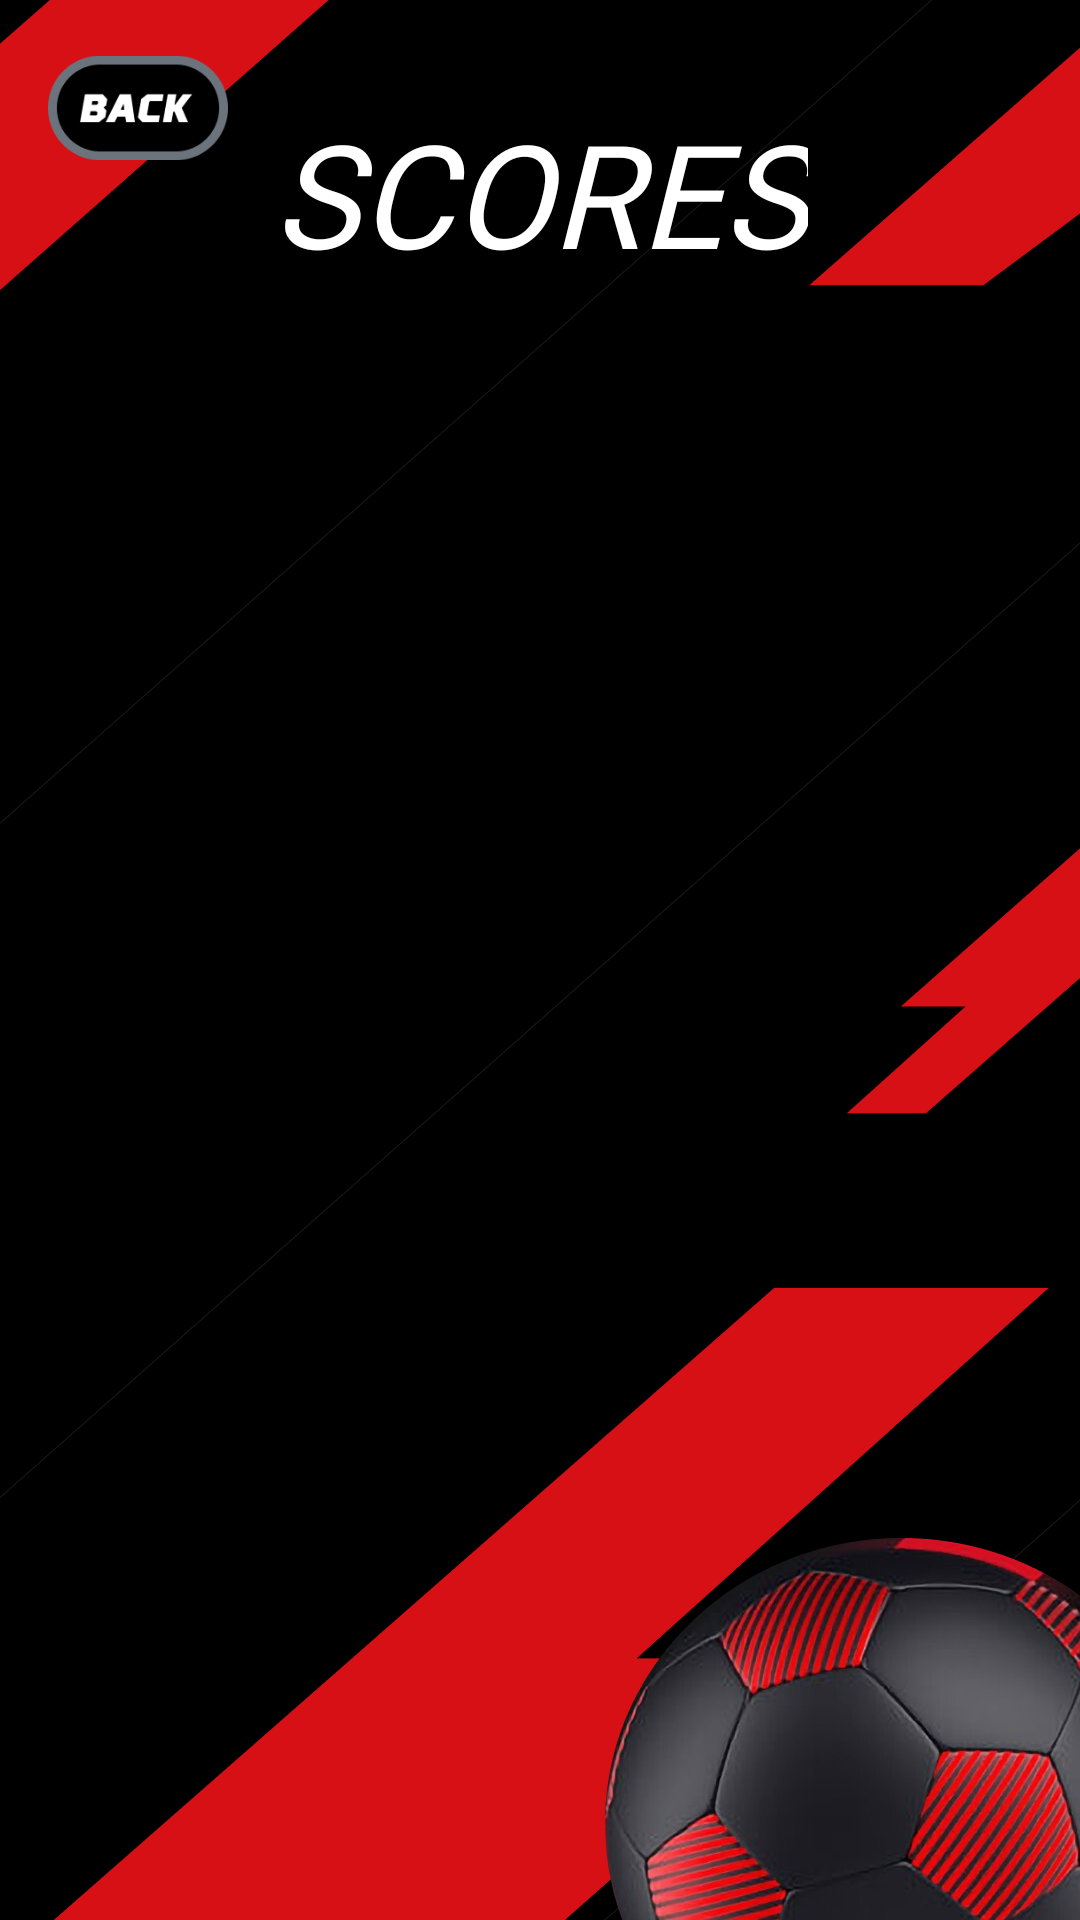

Reconstruct the res/layout file that produces this screen, plus the resources it refers to.
<!-- AndroidManifest.xml: application theme Theme.Leohn -->
<!-- res/layout/fragment_scores.xml -->
<layout xmlns:tools="http://schemas.android.com/tools"
    xmlns:android="http://schemas.android.com/apk/res/android"
    xmlns:app="http://schemas.android.com/apk/res-auto">
    <androidx.constraintlayout.widget.ConstraintLayout
        android:layout_width="match_parent"
        android:background="@color/black"
        android:layout_height="match_parent"
        tools:context=".StartFragment" >

        <ImageView
            android:id="@+id/imageView"
            android:layout_width="0dp"
            android:layout_height="0dp"
            android:src="@drawable/bg"
            android:scaleType="fitXY"
            app:layout_constraintBottom_toBottomOf="parent"
            app:layout_constraintEnd_toEndOf="parent"
            app:layout_constraintStart_toStartOf="parent"
            app:layout_constraintTop_toTopOf="parent" />

        <TextView
            android:id="@+id/textView2"
            android:layout_width="wrap_content"
            android:layout_height="wrap_content"
            android:layout_marginTop="32dp"
            android:fontFamily="@font/font"
            android:text="SCORES"
            android:textColor="#FFFFFF"
            android:textSize="48sp"
            android:textStyle="italic"
            app:layout_constraintEnd_toEndOf="parent"
            app:layout_constraintStart_toStartOf="parent"
            app:layout_constraintTop_toTopOf="parent" />

        <ImageView
            android:id="@+id/imageView2"
            android:layout_width="60dp"
            android:layout_height="40dp"
            android:layout_marginStart="16dp"
            android:layout_marginTop="16dp"
            android:src="@drawable/back"
            app:layout_constraintStart_toStartOf="parent"
            app:layout_constraintTop_toTopOf="parent" />

        <androidx.recyclerview.widget.RecyclerView
            app:layoutManager="androidx.recyclerview.widget.LinearLayoutManager"
            android:id="@+id/list"
            android:layout_width="0dp"
            android:layout_height="0dp"
            android:layout_marginTop="32dp"
            app:layout_constraintBottom_toBottomOf="parent"
            app:layout_constraintEnd_toEndOf="parent"
            app:layout_constraintStart_toStartOf="parent"
            app:layout_constraintTop_toBottomOf="@+id/textView2" />


    </androidx.constraintlayout.widget.ConstraintLayout>
</layout>
<!-- resources referenced by this layout -->
<resources>
  <color name="black">#FF000000</color>
  <!-- drawable back: png bitmap (drawable, 5025 bytes) -->
  <!-- drawable bg: png bitmap (drawable, 290587 bytes) -->
  <style name="Theme.Leohn" parent="Base.Theme.Leohn" />
  <style name="Base.Theme.Leohn" parent="Theme.Material3.DayNight.NoActionBar">
          
          
      </style>
</resources>
